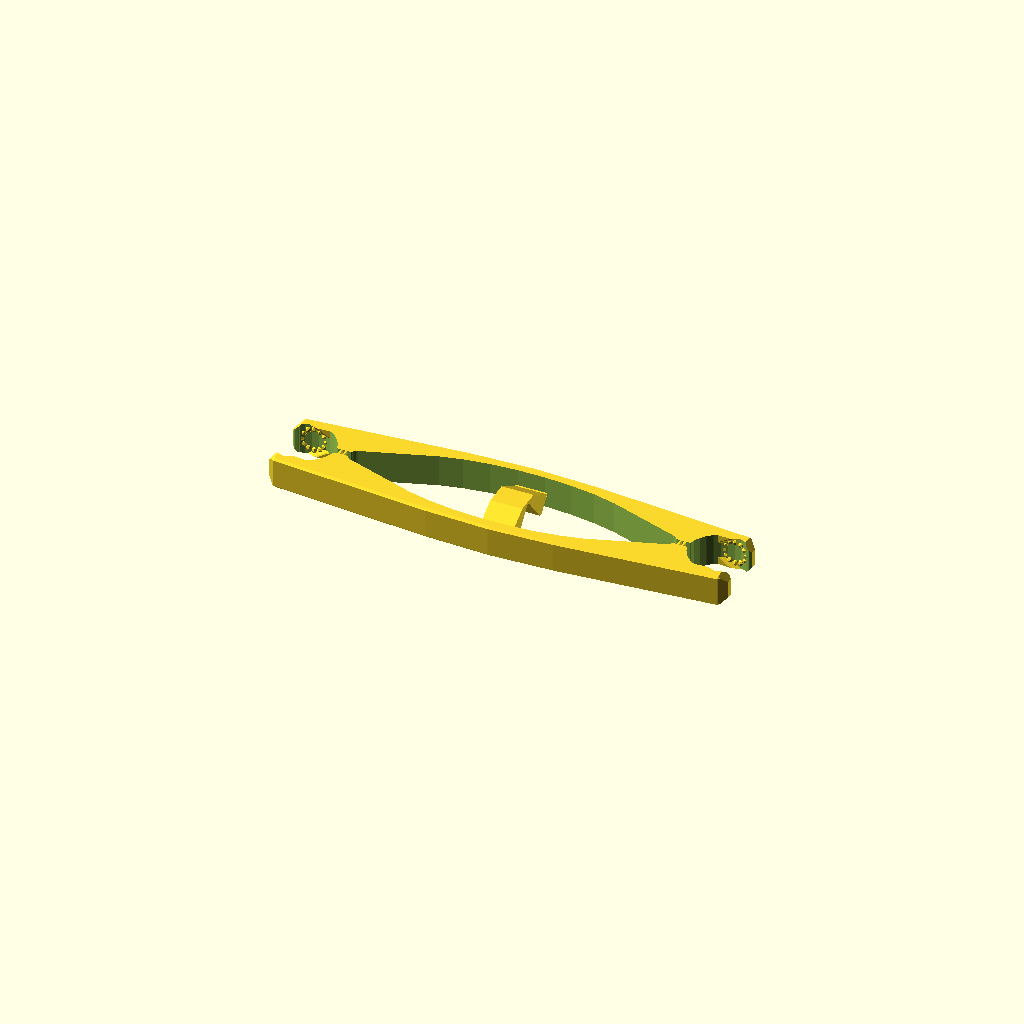
Cell 1: rendered with the file's own defaults.
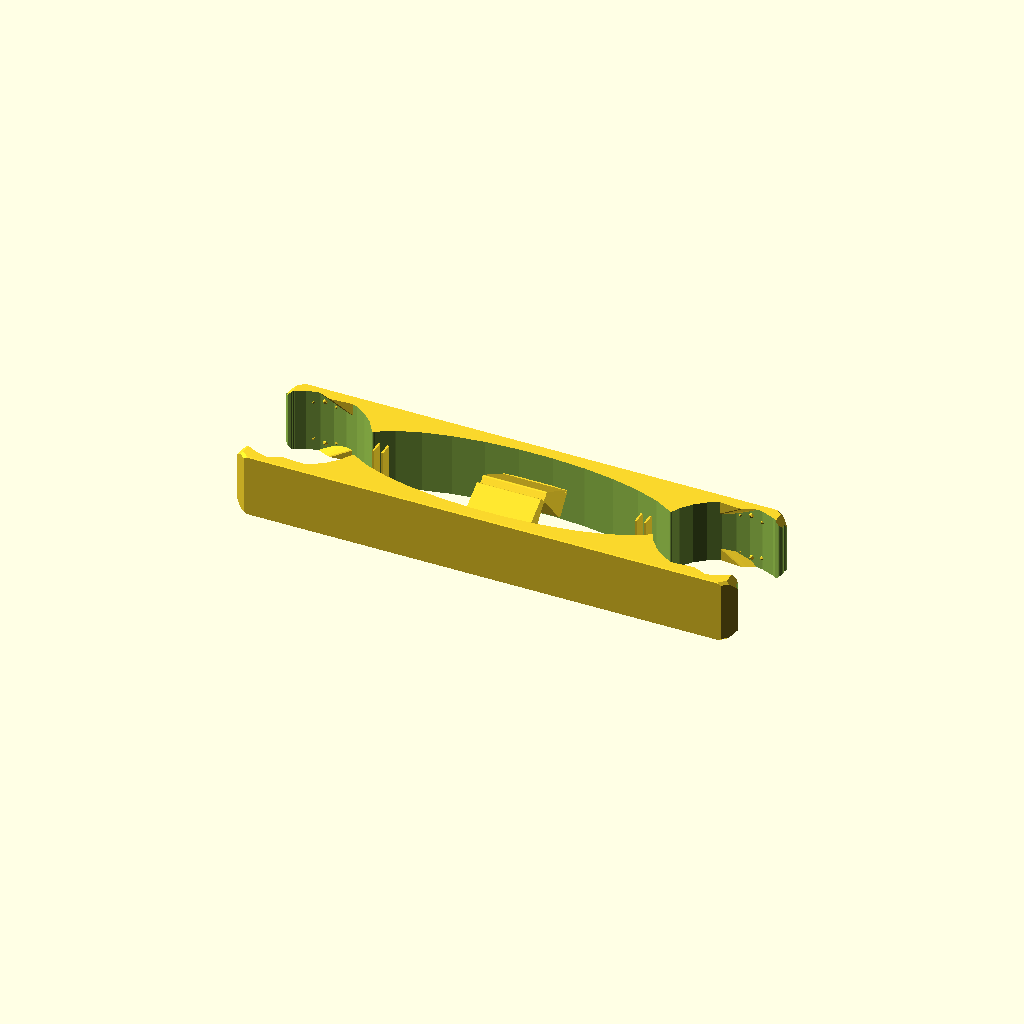
Cell 2: the same model with B = 20.
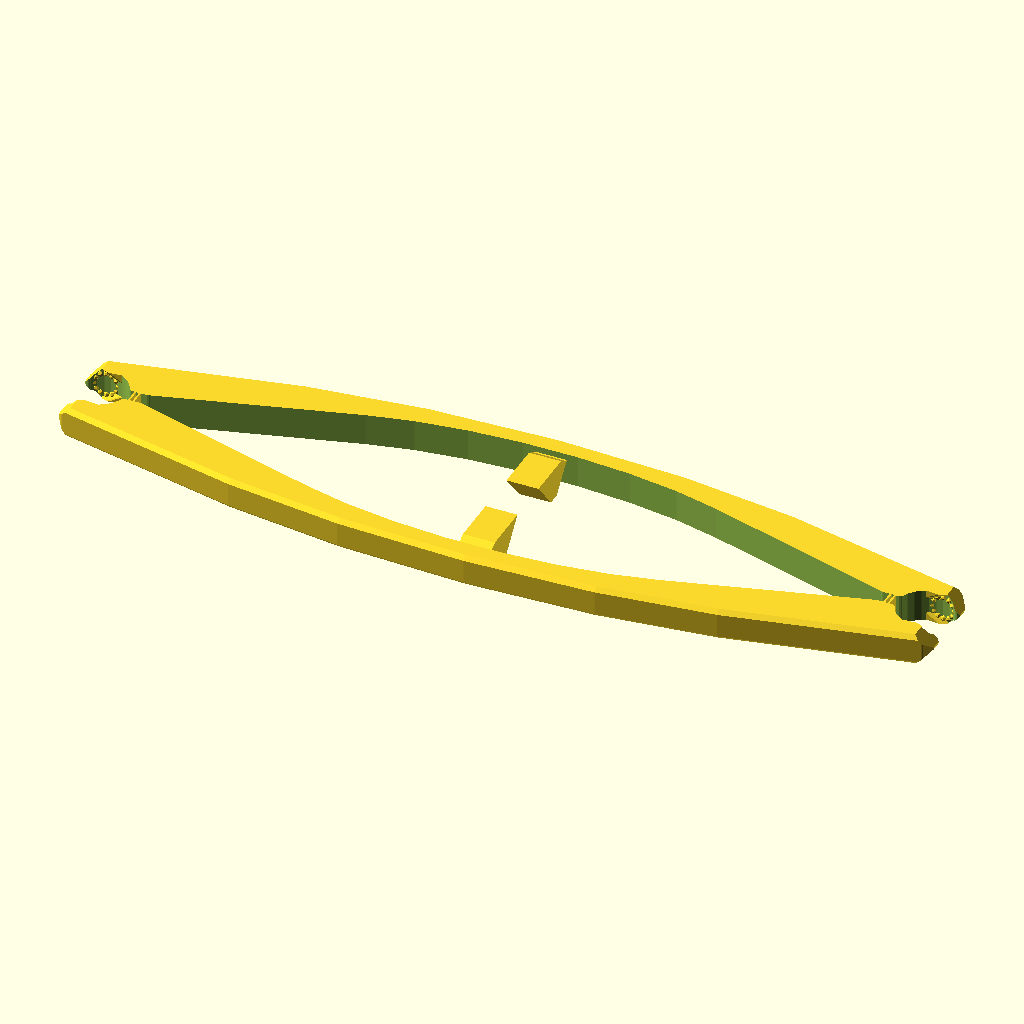
Cell 3 — L set to 260, the other parameters unchanged.
All cells are drawn from one camera (rotation 55°, 0°, 25°, orthographic, colour scheme Cornfield), so only the parameter changes between them.
Source of the model, attic/dump/nGrip4v2.scad:
$fn=40;

B=10;// ball radius
L=130; //ball CC
M=max(L/4,B*2);// handle width
T=M*.2;// Shank width
lh=0.6;// living hinge does not scale
snappy=-0;

EX=B*2*.50;
//EX=B*2*.52;
//#square([L,M],center=true);
//#translate([L/2,0,0])sphere (B);
//#translate([-L/2,0,0])sphere (B);

intersection (){
union(){ 
   k=21;
    for(j=[ 95])
    for(i=[0:30:360]){
   translate  ([L*0.5 ,0.5])rotate(j)rotate([i,0,0])rotate([0,k,0]) translate([-B,0])rotate([90,0,0]) sphere(lh*1.5,$fn=7); 
    
   translate  ([L*0.5 ,-0.5])rotate(-j)rotate([i,0,0])rotate([0,k,0]) translate([-B,0])rotate(90)  sphere(lh*1.5,$fn=7);
   translate  ([-L*0.5 ,-0.5])rotate(j)rotate([i,0,0])rotate([0,k,0]) translate([ B,0])rotate(90)  sphere(lh*1.5,$fn=7);
   translate  ([-L*0.5 ,0.5])rotate(-j)rotate([i,0,0])rotate([0,k,0]) translate([B,0])rotate(90)  sphere(lh*1.5,$fn=7);
    }
    
    difference(){ 
        
        union()  {
                difference(){ 
                arm3d(); 
             O=T*0.06;
                linear_extrude(EX*2,center=true,convexity=50)   
                offset(-O,$fn=10)offset(O*2,$fn=10)offset(-O,$fn=30) 
                innard2d(); 
                    
                
                    
                  // translate([L/2,0,-B*0.42])scale([1.1,1])cylinder(B*2,0,B*2); 
                } 
        translate([L/2,0,0])jaws();
        mirror([1,0,0])  translate([L/2,0,0])jaws();

}
 
 
 }  






 linear_extrude(EX,center=true,convexity=50) union(){ 
translate([L/2-B*1.13,0,0]) square([lh,T/2],center=true); // live hinge
translate([-(L/2-B*1.13),0,0]) square([lh,T/2],center=true); // live hinge

translate([L/2-B*1.27,0,0]) square([lh,T/2],center=true); // live hinge
translate([-(L/2-B*1.27),0,0]) square([lh,T/2],center=true); // live hinge
 

  }  

  translate([0,0,-3.75]) rotate([0,90,0])  {

 linear_extrude(EX ,center=true,convexity=50)  lock2d();
 
       mirror([0,1])   
 
  linear_extrude(EX,center=true,convexity=50)      lock2d();
     
     
     
 linear_extrude(EX,center=true,convexity=50)  
 
 lh();

 
  }

  }
  
arm3d();  
  
  
  {
  O=T*0.36;
 rotate([90,0,0]) linear_extrude(M,center=true,convexity=50)
      offset( O,$fn=1)offset(-O ,$fn=1)square([L+B*1.34,EX],center=true);
  }
       

  
  }
  
  

  
  module arm3d(){
       O=T*0.06;
       ch=T*0.1;
         hull(){
         linear_extrude(EX-   ch*2,center=true,convexity=50)        
      offset(-O,$fn=20)offset(O*2,$fn=20)offset(-O,$fn=20) arm2d();
      
      linear_extrude(EX,center=true,convexity=50) offset(-ch,$fn=30)       
      offset(-O,$fn=20)offset(O*2,$fn=20)offset(-O,$fn=20) arm2d();
  }
      }
  
  module lock2d(){
      
      
   tumbler();
      
        

      }
      
      module lh(){
         {
translate( [(M-T*1.0)/2*sin(-40), 0]) square([lh*2,T*0.4],center=true); // live hinge
          
          
                  translate([-T*0.5,-(M-T)/2+lh*0.25])    square([lh,T/2],center=true); // live hinge

     
     mirror([0,1])translate([-T*0.5,-(M-T)/2+lh*0.25])    square([lh,T/2],center=true); // live hinge

          }

          }
      
  
  module tumbler(){
    
          O=T*0.06;
     offset(-O,$fn=30)offset(O*2,$fn=30)offset(-O,$fn=30)    
  translate([-T*0.5,-(M-T)/2+lh*0.25])   
      rotate(40.)  scale([1,0.95]) polygon([
      [0,0],
      [T-.5,0],
      [T,1],
      [T*0.66,(M-T*.76)/2],
      [T*0.31,(M-T*.76 )/2]]);
    
      
      


    } 
module innard2d(){
    difference(){
    union(){
    hull(){   
     scale([3.15,1])   circle((M-T)/2);
circle(B/2 ) ;
 translate([-(L/2-B*1.65) ,0,0])circle(B/4 ) ;
 translate([(L/2-B*1.65) ,0,0])circle(B/4 ) ;
}


 translate([L/2,0,0])gripcircle (B); // sphere pocket
 translate([-L/2,0,0])gripcircle (B);

 translate([L/2+B,0,0])gripcircle (B); // sphere pocket
 translate([-L/2-B,0,0])gripcircle (B);
square([L,T/3],center=true);
 }
 
 
 translate([0,-B*0.05,0]) translate([L/2,0,0])rotate([0,0,-5])  rotate([0,0,-30])  translate([0,B,0]) rotate([0,0, 20]) circle(lh*2,$fn=6);
 mirror([0,1,0])translate([0,-B*0.05,0]) translate([L/2,0,0])rotate([0,0,-5])  rotate([0,0,-30])  translate([0,B,0])  rotate([0,0, 20]) circle(lh*2,$fn=6);
 
 mirror([1,0,0]) translate([0,-B*0.05,0]) translate([L/2,0,0])rotate([0,0,-5])  rotate([0,0,-30])  translate([0,B,0])  rotate([0,0, 20]) circle(lh*2,$fn=6);
  mirror([0,1,0]) mirror([1,0,0])translate([0,-B*0.05,0]) translate([L/2,0,0])rotate([0,0,-5])  rotate([0,0,-30])  translate([0,B,0])  rotate([0,0, 20]) circle(lh*2,$fn=6);
 
 
 
}
}
module gripcircle(r)      {
    intersection(){
  translate([r*2,0])  rotate(3)translate([-r*2,0])circle(r);
  translate([r*2,0])  rotate(-3)translate([-r*2,0])circle(r);
    }
    }
module arm2d(){
hull(){   
    scale([2,.5])circle(M);
    
 translate([L/2,0,0])square([B*0.9,B*1.75+T*0.75],center=true) ;
 translate([-L/2,0,0])square([B*.9,B*1.75+T*0.75],center=true) ;
    
 translate([L/2,0,0])square([B*1.4,B*1.4+T*0.5],center=true) ;
 translate([-L/2,0,0])square([B*1.4,B*1.4+T*0.5],center=true) ;
//translate([0,-B*0.05,0]) translate([L/2,0,0])rotate([0,0,-5])  rotate([0,0,-30])  translate([0,B,0])   circle(lh*2);
    
    
}

}
module jaws(){
    
    
     jaw();
     mirror( [0,1,0])jaw();
    }

module jaw(){
    translate([0,-B*0.05,0]) rotate([0,0,-5]){
    
    
  rotate([0,000,0])  dent();
  
hull(){  
    rotate([0,120,0])  dent(); 
  translate([0,0,-T])rotate([0,120,0])  dent();
}
        
hull(){  
    rotate([0,-120,0])  dent(); 
  translate([0,0,T])rotate([0,-120,0])  dent();
}    }
     
    }
module dent(){
      rotate([0,0,-30])
  translate([0,B,0]) 
   hull(){ rotate([0,0, -15])cylinder(T*1.6,lh*1,lh*1.3,center=true,$fn=12);
   translate([-lh*3,lh*1.5,0])cube([lh*5,lh*2,T*2],center=true);
       }
       }

module bone(){}










///////////////////////////////


//
//
//*union(){
//lock2d();
//mirror([0,1])lock2d();
//}
//
//module lock2d(){ 
//           tumbler= M/2-T*1.;
//
//    rot=50;
//    O=T*0.08;
//    translate ([-T*0.25,0])
//    offset(-O,$fn=10)offset(O*2,$fn=10)offset(-O,$fn=10)
//    {
//    square([T*2,T*0.65],center=true);
//
//    
//  translate([T*1.25,0]) square([T*0.75,T*2],center=true);
//        
//  translate([snappy*0.5,0])    
//  translate([-T*1.25,0]) square([T*0.65,T*2.8],center=true);
//     translate([snappy*0.5,0])     translate([0,-M*0.174])  
//   * translate([lh*0.26,M/4-T/8])   square([T,lh]);
//   intersection(){
//      difference(){
//      translate([T*4.25,0])circle(3*T,$fn=20);
//      translate([T*4.25,0])circle(2*T,$fn=20);}
//        translate([T*1.25,0]) square([T *3 ,T*3 ],center=true);
//
//    }
//    mirror([1,0])
//     intersection(){
//      difference(){
//      translate([T*4.25,0])circle(3*T,$fn=20);
//      translate([T*4.25,0])circle(2*T,$fn=20);}
//        translate([T*1.25,0]) square([T *3 ,T*3 ],center=true);
//
//    }
//    }
//     
//translate([snappy*0.5,0]) translate([T*0.25,M/4-T/8])  rotate(-rot)  
//    
//offset(-O,$fn=10)offset(O*2,$fn=10)offset(-O,$fn=10)  difference ()  {
//    
// 
// union(){
//      translate(-[-T*0.5  ,tumbler -lh]/2)  circle( lh*2);
//     translate([-T *0.5 ,tumbler-lh]/2)  circle( lh*2);
//    square([T ,tumbler],center=true);
//    square([T ,tumbler]*0.5,center=false);
//  rotate(180)  square([T ,tumbler]*0.5,center=false);
//    }
// 
//      
//      hull(){ translate([-T  ,tumbler-lh*4]/2) circle(lh*.35,$fn=12);
//  translate([-T+lh*3 ,tumbler-lh*4]/2) circle(lh*.5,$fn=12);
//      }
//     rotate(180)     hull(){ translate([-T  ,tumbler-lh*4]/2) circle(lh*.35,$fn=12);
//  translate([-T+lh*3 ,tumbler-lh*4]/2) circle(lh*.25,$fn=12);
//      }  
//      
//      
//      
//      translate([-T*1.2,0])circle(T,$fn= 23);
//      translate([T*1.2,0])circle(T,$fn= 23);
//      
//        }
//        
// 
//        
//        
//        
//tab(rot,tumbler);   
// 
// 
//    
//    }
//    module tab(rot,tumbler){
//        
//         {
//                hull(){
// translate([snappy*0.5,0]) translate([T*0.25,M/4-T/8])  rotate(-rot)    
//                    translate([-T+lh*1  ,tumbler-lh*1]/2) circle(lh*.5,$fn=12);
//
//    
//    
// translate([snappy,0])  translate([-T*.15,(M-T)/2-lh]) circle(lh*0.5 ,$fn=12);}
//    
//           hull(){
// 
//
//     translate([snappy,0])  translate([-T*.15,(M-T)/2 ]) circle(lh  ,$fn=12);   
//
//    
// translate([snappy,0])  translate([-T*.15,(M-T)/2-lh]) circle(lh*0.5 ,$fn=12);} }
// 
// 
// 
//        {
//                hull(){
// translate([snappy*0.5,0]) translate([T*0.25,M/4-T/8])  rotate(-rot+180)    
//                    translate([-T+lh *1 ,tumbler-lh*1]/2) circle(lh*.5,$fn=12);
//
//    
//   translate([T, T/2]) circle(lh*0.5);}
// }
// 
// 
// }
Customizer parameters (derived from the source; name, type, default, range or options):
B: number, default 10
L: number, default 130
lh: number, default 0.6
snappy: number, default 0
